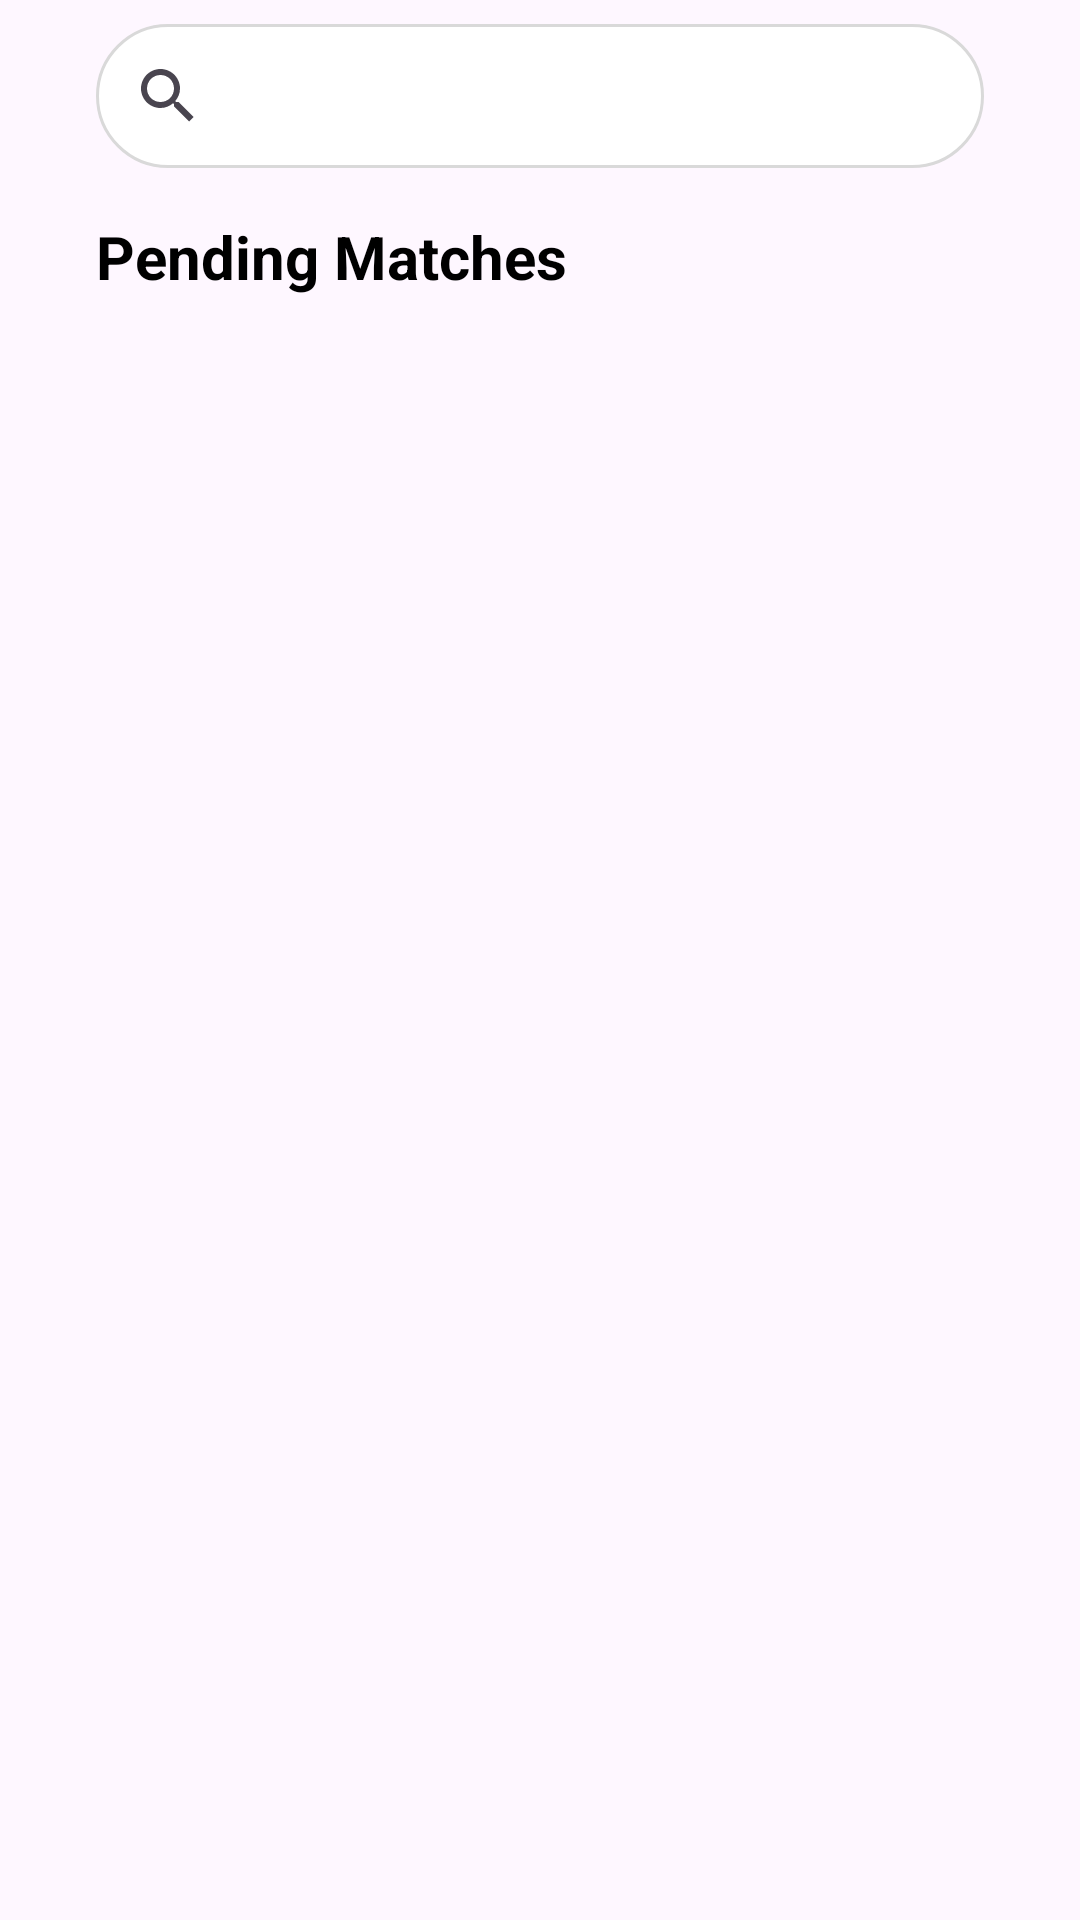

Layout XML and referenced resources for this Android screen:
<!-- AndroidManifest.xml: application theme Theme.ThriveMatchMaterial3 -->
<!-- res/layout/fragment_liked.xml -->
<?xml version="1.0" encoding="utf-8"?>
<androidx.constraintlayout.widget.ConstraintLayout xmlns:android="http://schemas.android.com/apk/res/android"
    xmlns:app="http://schemas.android.com/apk/res-auto"
    xmlns:tools="http://schemas.android.com/tools"
    android:layout_width="match_parent"
    android:layout_height="match_parent"
    tools:context=".ui.home.LikedFragment">


    <androidx.appcompat.widget.SearchView
        android:id="@+id/searchView"
        android:layout_width="0dp"
        android:layout_height="wrap_content"
        android:layout_marginStart="32dp"
        android:layout_marginTop="8dp"
        android:layout_marginEnd="32dp"
        android:background="@drawable/search_bar_shape"
        android:hint="@string/search"
        app:layout_constraintEnd_toEndOf="parent"
        app:layout_constraintStart_toStartOf="parent"
        app:layout_constraintTop_toTopOf="parent"
        app:queryHint="@string/search" />

    <TextView
        android:id="@+id/tv_pending_matches"
        android:layout_width="wrap_content"
        android:layout_height="wrap_content"
        android:layout_marginStart="32dp"
        android:layout_marginTop="16dp"
        android:text="@string/pending"
        android:textColor="@color/black"
        android:textSize="20sp"
        android:textStyle="bold"
        app:layout_constraintEnd_toEndOf="parent"
        app:layout_constraintHorizontal_bias="0.0"
        app:layout_constraintStart_toStartOf="parent"
        app:layout_constraintTop_toBottomOf="@+id/searchView" />

    <androidx.recyclerview.widget.RecyclerView
        android:id="@+id/rv_pending_matches"
        android:layout_width="match_parent"
        android:layout_height="0dp"
        android:layout_marginStart="24dp"
        android:layout_marginTop="32dp"
        android:layout_marginEnd="32dp"
        app:layout_constraintBottom_toBottomOf="parent"
        app:layout_constraintEnd_toEndOf="parent"
        app:layout_constraintStart_toStartOf="parent"
        app:layout_constraintTop_toBottomOf="@+id/tv_pending_matches" />
</androidx.constraintlayout.widget.ConstraintLayout>
<!-- resources referenced by this layout -->
<resources>
  <color name="black">#000000</color>
  <!-- drawable search_bar_shape (drawable) -->
  <shape xmlns:android="http://schemas.android.com/apk/res/android">
      <solid android:color="@color/white" />
      <stroke android:color="@color/lightGray"
          android:width="1dp"/>
  
      <corners android:radius="50dp"/>
  
  
  </shape>
  <string name="pending">Pending Matches</string>
  <string name="search">Search</string>
  <style name="Theme.ThriveMatchMaterial3" parent="Theme.Material3.DayNight.NoActionBar">
      
      <item name="colorPrimary">@color/colorPrimary</item>
      <item name="colorPrimaryVariant">@color/colorPrimaryDark</item>
      <item name="colorOnPrimary">@color/white</item>
      
      <item name="colorSecondary">@color/colorSecondary</item>
      <item name="colorSecondaryVariant">@color/colorSecondaryDark</item>
      <item name="colorOnSecondary">@color/white</item>
      
      <item name="colorTertiary">@color/colorTertiary</item>
  
      
      <item name="android:statusBarColor">?attr/colorPrimaryVariant</item>
      
  </style>
  <color name="white">#FFFFFF</color>
  <color name="lightGray">#D9D9D9</color>
  <color name="colorPrimary">#72CBF6</color>
  <color name="colorPrimaryDark">#27A3DE</color>
  <color name="colorSecondary">#7E8CF7</color>
  <color name="colorSecondaryDark">#394DE3</color>
  <color name="colorTertiary">#6CF8A9</color>
</resources>
